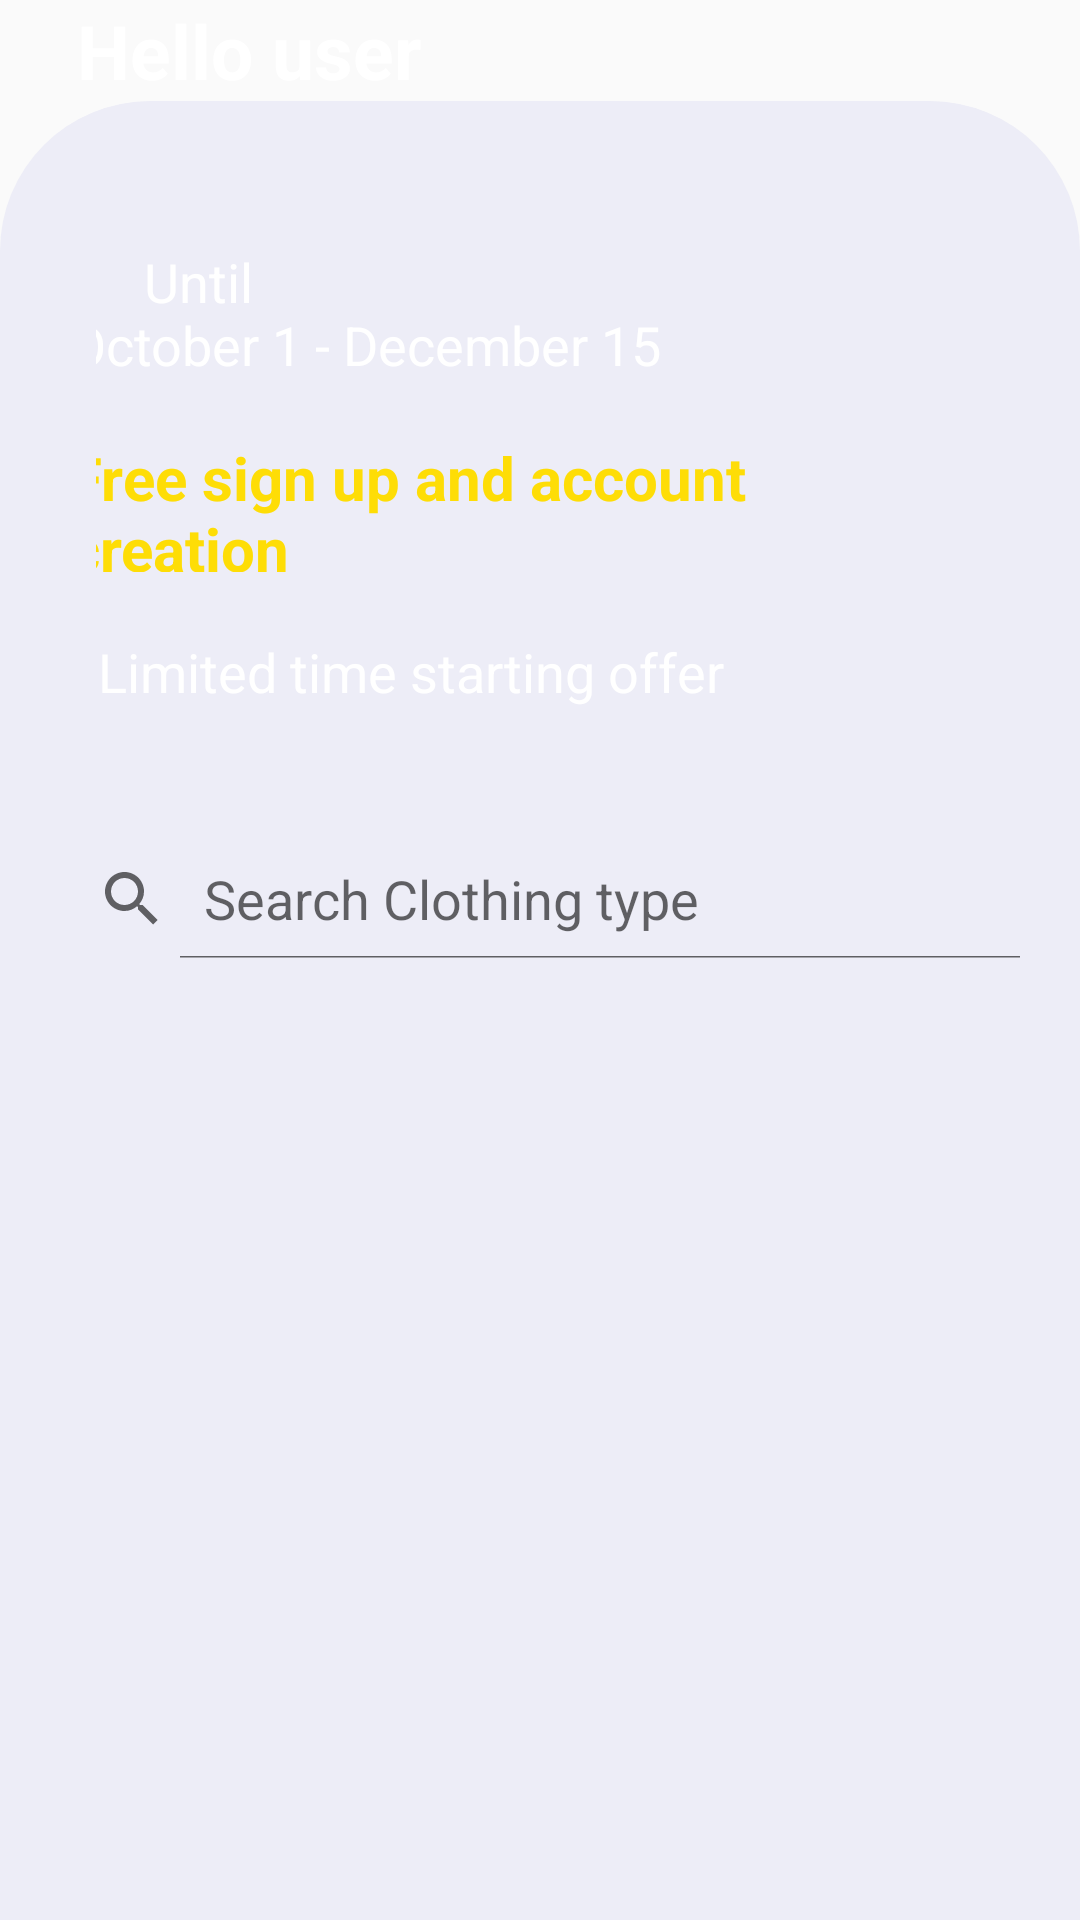

Reconstruct the res/layout file that produces this screen, plus the resources it refers to.
<!-- AndroidManifest.xml: application theme Theme.AppCompat.Light.NoActionBar -->
<!-- res/layout/activity_menu.xml -->
<?xml version="1.0" encoding="utf-8"?>
<androidx.constraintlayout.widget.ConstraintLayout
    xmlns:android="http://schemas.android.com/apk/res/android"
    xmlns:app="http://schemas.android.com/apk/res-auto"
    xmlns:tools="http://schemas.android.com/tools"
    android:layout_width="match_parent"
    android:layout_height="match_parent"
    android:background="@drawable/menu_background">

    <LinearLayout
        android:layout_width="match_parent"
        android:layout_height="match_parent"
        android:orientation="vertical">

        <androidx.constraintlayout.widget.ConstraintLayout
            android:layout_width="match_parent"
            android:layout_height="wrap_content">

            <TextView
                android:id="@+id/textView5"
                android:layout_width="wrap_content"
                android:layout_height="wrap_content"
                android:layout_marginStart="1dp"
                android:layout_marginLeft="1dp"
                android:layout_marginEnd="195dp"
                android:layout_marginRight="195dp"

                android:text="Hello user"
                android:textColor="#ffffff"
                android:textSize="25sp"
                android:textStyle="bold"
                app:layout_constraintBottom_toBottomOf="parent"
                app:layout_constraintEnd_toEndOf="parent"
                app:layout_constraintStart_toStartOf="parent"
                app:layout_constraintTop_toTopOf="parent" />

        </androidx.constraintlayout.widget.ConstraintLayout>

        <LinearLayout
            android:layout_width="match_parent"
            android:layout_height="match_parent"
            android:background="@drawable/bottom_background"
            android:orientation="vertical">

            <androidx.constraintlayout.widget.ConstraintLayout
                android:layout_width="match_parent"
                android:layout_height="170dp"
                android:layout_margin="32dp"
                android:background="@drawable/banner_background">

                <TextView
                    android:id="@+id/textView6"
                    android:layout_width="64dp"
                    android:layout_height="21dp"
                    android:layout_marginStart="16dp"
                    android:layout_marginTop="16dp"
                    android:text="Until"
                    android:textColor="#ffffff"
                    android:textSize="18sp"
                    app:layout_constraintStart_toStartOf="parent"
                    app:layout_constraintTop_toTopOf="parent"
                    android:layout_marginLeft="16dp" />

                <TextView
                    android:id="@+id/textView8"
                    android:layout_width="276dp"
                    android:layout_height="45dp"
                    android:layout_marginStart="16dp"
                    android:layout_marginLeft="16dp"
                    android:layout_marginEnd="55dp"
                    android:layout_marginRight="55dp"
                    android:layout_marginBottom="11dp"
                    android:text="Free sign up and account creation"
                    android:textColor="#fedd06"
                    android:textSize="20sp"
                    android:textStyle="bold"
                    app:layout_constraintBottom_toTopOf="@+id/textView9"
                    app:layout_constraintEnd_toEndOf="parent"
                    app:layout_constraintStart_toStartOf="parent"
                    app:layout_constraintTop_toBottomOf="@+id/textView7" />

                <TextView
                    android:id="@+id/textView7"
                    android:layout_width="259dp"
                    android:layout_height="43dp"
                    android:layout_marginStart="16dp"
                    android:layout_marginLeft="16dp"
                    android:layout_marginTop="6dp"
                    android:layout_marginEnd="72dp"
                    android:layout_marginRight="72dp"
                    android:text="October 1 - December 15"
                    android:textColor="#ffffff"
                    android:textSize="18sp"
                    app:layout_constraintBottom_toTopOf="@+id/textView8"
                    app:layout_constraintEnd_toEndOf="parent"
                    app:layout_constraintStart_toStartOf="parent"
                    app:layout_constraintTop_toBottomOf="@+id/textView6" />

                <TextView
                    android:id="@+id/textView9"
                    android:layout_width="wrap_content"
                    android:layout_height="wrap_content"
                    android:layout_marginStart="27dp"
                    android:layout_marginLeft="27dp"
                    android:layout_marginTop="10dp"

                    android:layout_marginEnd="113dp"
                    android:layout_marginRight="113dp"
                    android:layout_marginBottom="6dp"
                    android:text="Limited time starting offer"
                    android:textColor="#ffffff"
                    android:textSize="18sp"
                    app:layout_constraintBottom_toBottomOf="parent"
                    app:layout_constraintEnd_toEndOf="parent"
                    app:layout_constraintStart_toStartOf="parent"
                    app:layout_constraintTop_toBottomOf="@+id/textView8" />

            </androidx.constraintlayout.widget.ConstraintLayout>



            
            <SearchView
                android:id="@+id/idSV"
                android:layout_width="match_parent"
                android:layout_height="wrap_content"
                android:layout_margin="8dp"
                android:iconifiedByDefault="false"
                android:padding="4dp"
                android:queryHint="Search Clothing type" />

            
            <ListView
                android:id="@+id/list_view"
                android:layout_below="@id/idLVClothingtypes"
                android:layout_width="match_parent"
                android:layout_height="match_parent"/>
            <ListView
                android:id="@+id/idLVClothingtypes"
                android:layout_width="match_parent"
                android:layout_height="wrap_content"
                android:layout_below="@id/idSV" />

            <TextView
                android:id="@+id/textView10"
                android:layout_width="match_parent"
                android:layout_height="wrap_content"
                android:text="Upload picture of your clothing"
                android:textColor="#000000"
                android:layout_marginLeft="32dp"
                android:textStyle="bold"
                android:textSize="16sp"
                />

            <LinearLayout
                android:layout_width="match_parent"
                android:layout_height="match_parent"
                android:orientation="vertical">

                <LinearLayout
                    android:layout_width="match_parent"
                    android:layout_height="match_parent"
                    android:orientation="horizontal">

                    <LinearLayout
                        android:layout_width="match_parent"
                        android:layout_height="match_parent"
                        android:orientation="vertical">

                        <androidx.constraintlayout.widget.ConstraintLayout
                            android:layout_width="match_parent"
                            android:layout_height="match_parent">

                            <Button
                                android:id="@+id/button_camera"
                                android:layout_width="wrap_content"
                                android:layout_height="wrap_content"
                                android:layout_marginEnd="323dp"
                                android:layout_marginRight="323dp"
                                android:layout_marginBottom="322dp"
                                android:text="upload"
                                app:layout_constraintBottom_toBottomOf="parent"
                                app:layout_constraintEnd_toEndOf="parent"
                                app:layout_constraintHorizontal_bias="1.0"
                                app:layout_constraintStart_toStartOf="parent"
                                app:layout_constraintTop_toTopOf="parent"
                                app:layout_constraintVertical_bias="1.0" />
                        </androidx.constraintlayout.widget.ConstraintLayout>
                    </LinearLayout>
                </LinearLayout>
            </LinearLayout>

        </LinearLayout>
    </LinearLayout>

</androidx.constraintlayout.widget.ConstraintLayout>
<!-- resources referenced by this layout -->
<resources>
  <!-- drawable bottom_background (drawable) -->
  <?xml version="1.0" encoding="utf-8"?>
  <selector xmlns:android="http://schemas.android.com/apk/res/android">
  <item>
      <shape android:shape="rectangle">
          <solid android:color="#EDEDF7"/>
          <corners android:topLeftRadius="50dp" android:topRightRadius="50dp"/>
      </shape>
  </item>
  </selector>
</resources>
